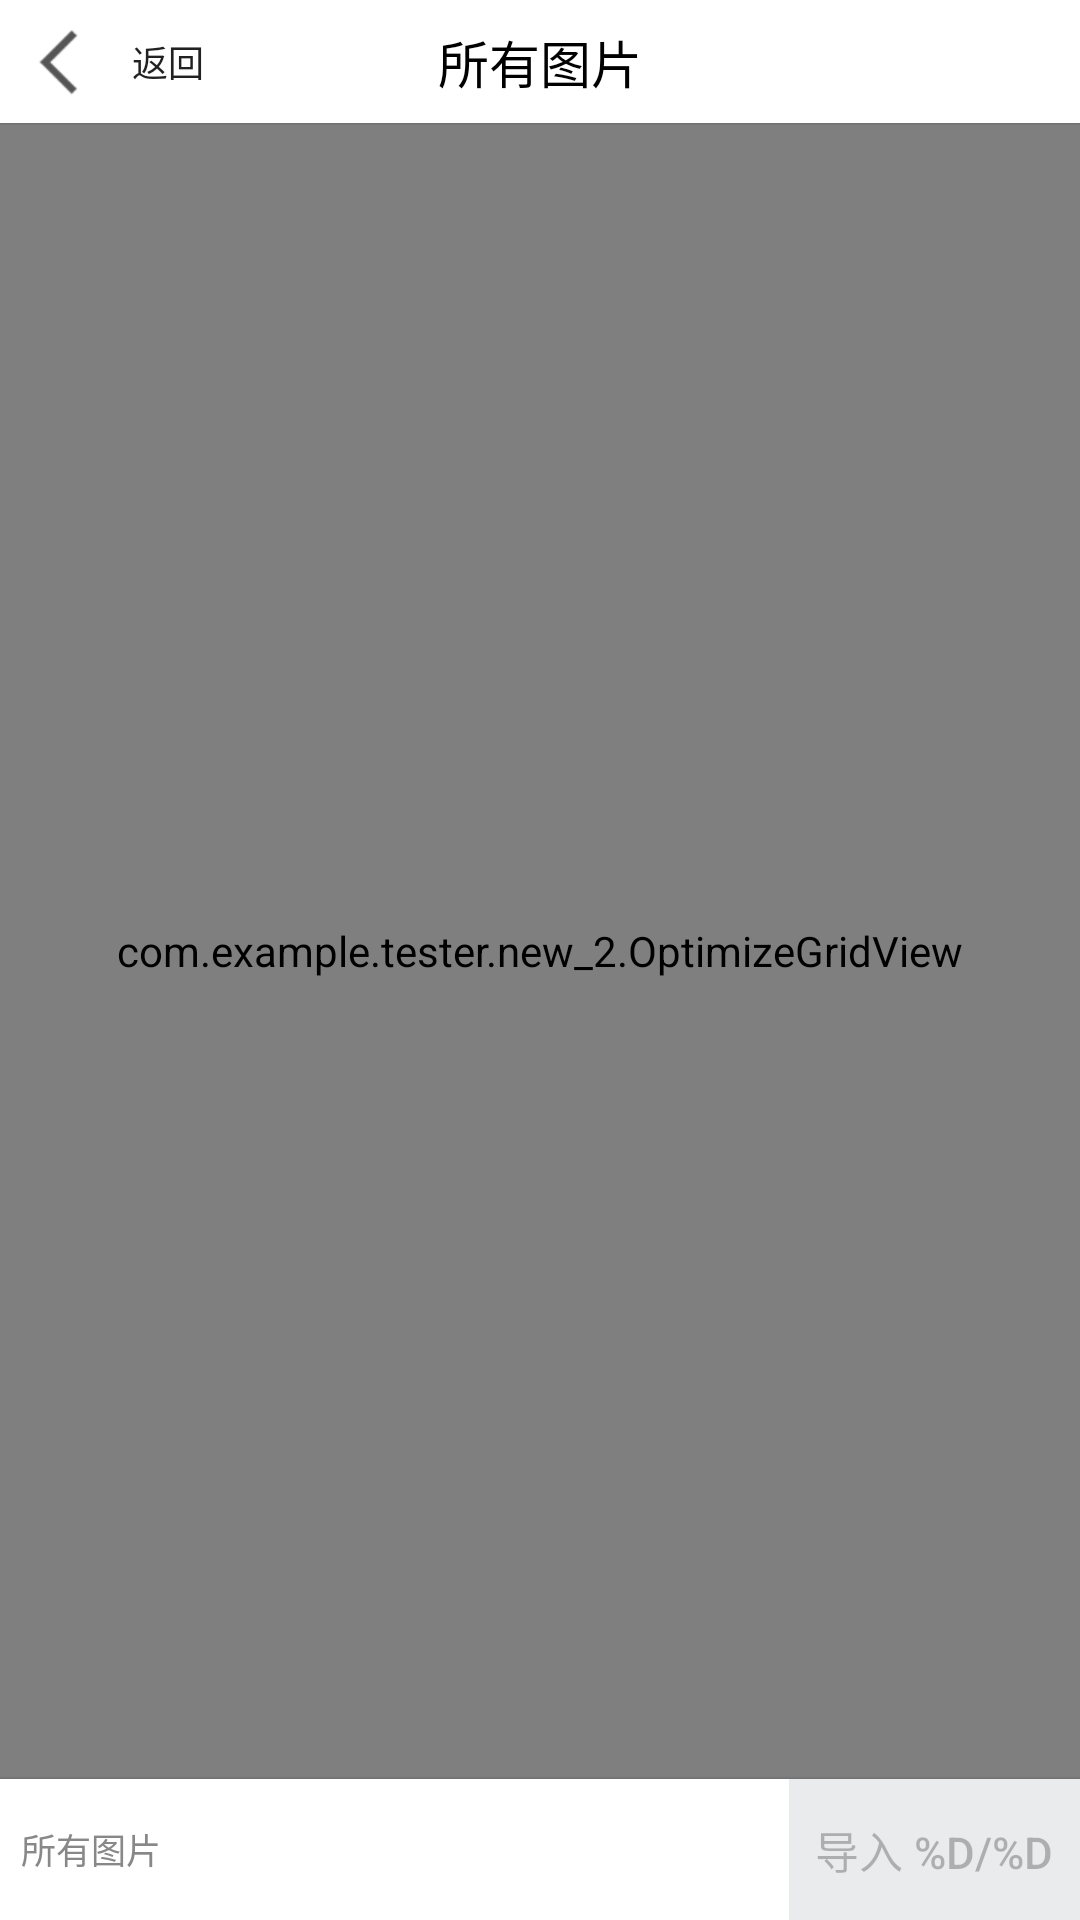

Write the Android layout XML for this screen, with the resource values it uses.
<!-- AndroidManifest.xml: application theme AppTheme -->
<!-- res/layout/activity_photo_picker_layout.xml -->
<?xml version="1.0" encoding="utf-8"?>
<RelativeLayout xmlns:android="http://schemas.android.com/apk/res/android"
    android:layout_width="match_parent"
    android:layout_height="match_parent"
    android:background="@color/white"
    android:orientation="vertical">

    <RelativeLayout
        android:id="@+id/top_bar"
        android:layout_width="match_parent"
        android:layout_height="@dimen/dp_44"
        android:background="@color/white">

        <Button
            android:id="@+id/btn_back"
            android:layout_width="wrap_content"
            android:layout_height="@dimen/dp_44"
            android:layout_alignParentLeft="true"
            android:layout_centerVertical="true"
            android:background="@color/transparent"
            android:drawableLeft="@drawable/icon_back_black"
            android:padding="@dimen/dp_12"
            android:text="返回"
            android:textSize="@dimen/dp_15"
            android:visibility="visible" />

        <TextView
            android:id="@+id/tv_title"
            android:layout_width="wrap_content"
            android:layout_height="wrap_content"
            android:layout_centerHorizontal="true"
            android:layout_centerVertical="true"
            android:layout_marginLeft="35dp"
            android:layout_marginRight="35dp"
            android:ellipsize="middle"
            android:singleLine="true"
            android:text="@string/img_all_photo"
            android:textColor="@android:color/black"
            android:textSize="@dimen/dp_20" />

    </RelativeLayout>

    <RelativeLayout
        android:id="@+id/bottom_bar"
        android:layout_width="match_parent"
        android:layout_height="@dimen/dp_50"
        android:layout_alignParentBottom="true"
        android:background="@color/white"
        android:paddingLeft="@dimen/dp_10">

        <TextView
            android:id="@+id/tv_album"
            android:layout_width="wrap_content"
            android:layout_height="match_parent"
            android:gravity="center_vertical"
            android:text="所有图片"
            android:textColor="#888888"
            android:textSize="@dimen/font_13" />

        <Button
            android:id="@+id/btn_confirm"
            android:layout_width="@dimen/dp_100"
            android:layout_height="match_parent"
            android:layout_alignParentRight="true"
            android:layout_centerVertical="true"
            android:background="@drawable/selector_button_photo_picker"
            android:enabled="false"
            android:text="@string/img_chose_complete"
            android:textColor="@color/color_selector_white_gray"
            android:textSize="@dimen/font_16" />

    </RelativeLayout>
    <com.example.tester.new_2.OptimizeGridView
        android:id="@+id/grid"
        android:layout_width="match_parent"
        android:layout_height="match_parent"
        android:layout_above="@id/bottom_bar"
        android:layout_below="@id/top_bar"
        android:background="#f7f7f7"
        android:horizontalSpacing="@dimen/dp_4"
        android:listSelector="#00ffffff"
        android:numColumns="4"
        android:paddingLeft="@dimen/dp_4"
        android:paddingRight="@dimen/dp_4"
        android:verticalSpacing="@dimen/dp_4" />

    <ProgressBar
        android:id="@+id/progress_bar"
        android:layout_width="@dimen/dp_40"
        android:layout_height="@dimen/dp_40"
        android:layout_centerInParent="true"
        android:indeterminate="false"
        android:visibility="gone" />

    <ImageView
        android:layout_width="match_parent"
        android:layout_height="@dimen/dp_1"
        android:layout_below="@+id/top_bar"
        android:src="@drawable/shade_top_bar" />

    <ImageView
        android:layout_width="match_parent"
        android:layout_height="@dimen/dp_1"
        android:layout_above="@id/bottom_bar"
        android:src="@drawable/shade_bottom_bar" />
</RelativeLayout>
<!-- resources referenced by this layout -->
<resources>
  <color name="transparent">#00000000</color>
  <color name="white">#FFFFFFFF</color>
  <dimen name="dp_1">1dp</dimen>
  <dimen name="dp_10">7.0dp</dimen>
  <dimen name="dp_100">97.0dp</dimen>
  <dimen name="dp_12">9.0dp</dimen>
  <dimen name="dp_15">12.0dp</dimen>
  <dimen name="dp_20">17.0dp</dimen>
  <dimen name="dp_4">2.5dp</dimen>
  <dimen name="dp_40">37.0dp</dimen>
  <dimen name="dp_44">41.0dp</dimen>
  <dimen name="dp_50">47.0dp</dimen>
  <dimen name="font_13">11.5sp</dimen>
  <dimen name="font_16">14.5sp</dimen>
  <!-- drawable icon_back_black: png bitmap (drawable-xhdpi, 1703 bytes) -->
  <!-- drawable selector_button_photo_picker (drawable) -->
  <?xml version="1.0" encoding="utf-8"?>
  <selector xmlns:android="http://schemas.android.com/apk/res/android">
      <item android:state_enabled="true"  android:drawable="@drawable/green_rectangle"/>
      <item android:state_enabled="false" android:drawable="@drawable/gray_rectangle" />
  </selector>
  <!-- drawable shade_bottom_bar (drawable) -->
  <?xml version="1.0" encoding="UTF-8"?>
  <shape xmlns:android="http://schemas.android.com/apk/res/android">
  
      <gradient
          android:angle="270"
          android:endColor="@color/transparent_20"
          android:startColor="@color/transparent" />
  </shape>
  <!-- drawable shade_top_bar (drawable) -->
  <?xml version="1.0" encoding="UTF-8"?>
  <shape xmlns:android="http://schemas.android.com/apk/res/android">
  
      <gradient
          android:angle="270"
          android:endColor="@color/transparent"
          android:startColor="@color/transparent_20" />
  </shape>
  <string name="img_all_photo">所有图片</string>
  <string name="img_chose_complete" formatted="false">导入 %d/%d</string>
  <style name="AppTheme" parent="Theme.AppCompat.Light.DarkActionBar">
          
          <item name="colorPrimary">@color/colorPrimary</item>
          <item name="colorPrimaryDark">@color/colorPrimaryDark</item>
          <item name="colorAccent">@color/colorAccent</item>
      </style>
  <!-- drawable green_rectangle (drawable) -->
  <?xml version="1.0" encoding="UTF-8"?>
  <shape xmlns:android="http://schemas.android.com/apk/res/android"
      android:shape="rectangle">
      <solid android:color="#6cc651" />
  </shape>
  <!-- drawable gray_rectangle (drawable) -->
  <?xml version="1.0" encoding="UTF-8"?>
  <shape xmlns:android="http://schemas.android.com/apk/res/android"
      android:shape="rectangle">
      <solid android:color="#e9ebec" />
  </shape>
  <color name="transparent_20">#20000000</color>
  <color name="colorPrimary">#3F51B5</color>
  <color name="colorPrimaryDark">#303F9F</color>
  <color name="colorAccent">#FF4081</color>
</resources>
